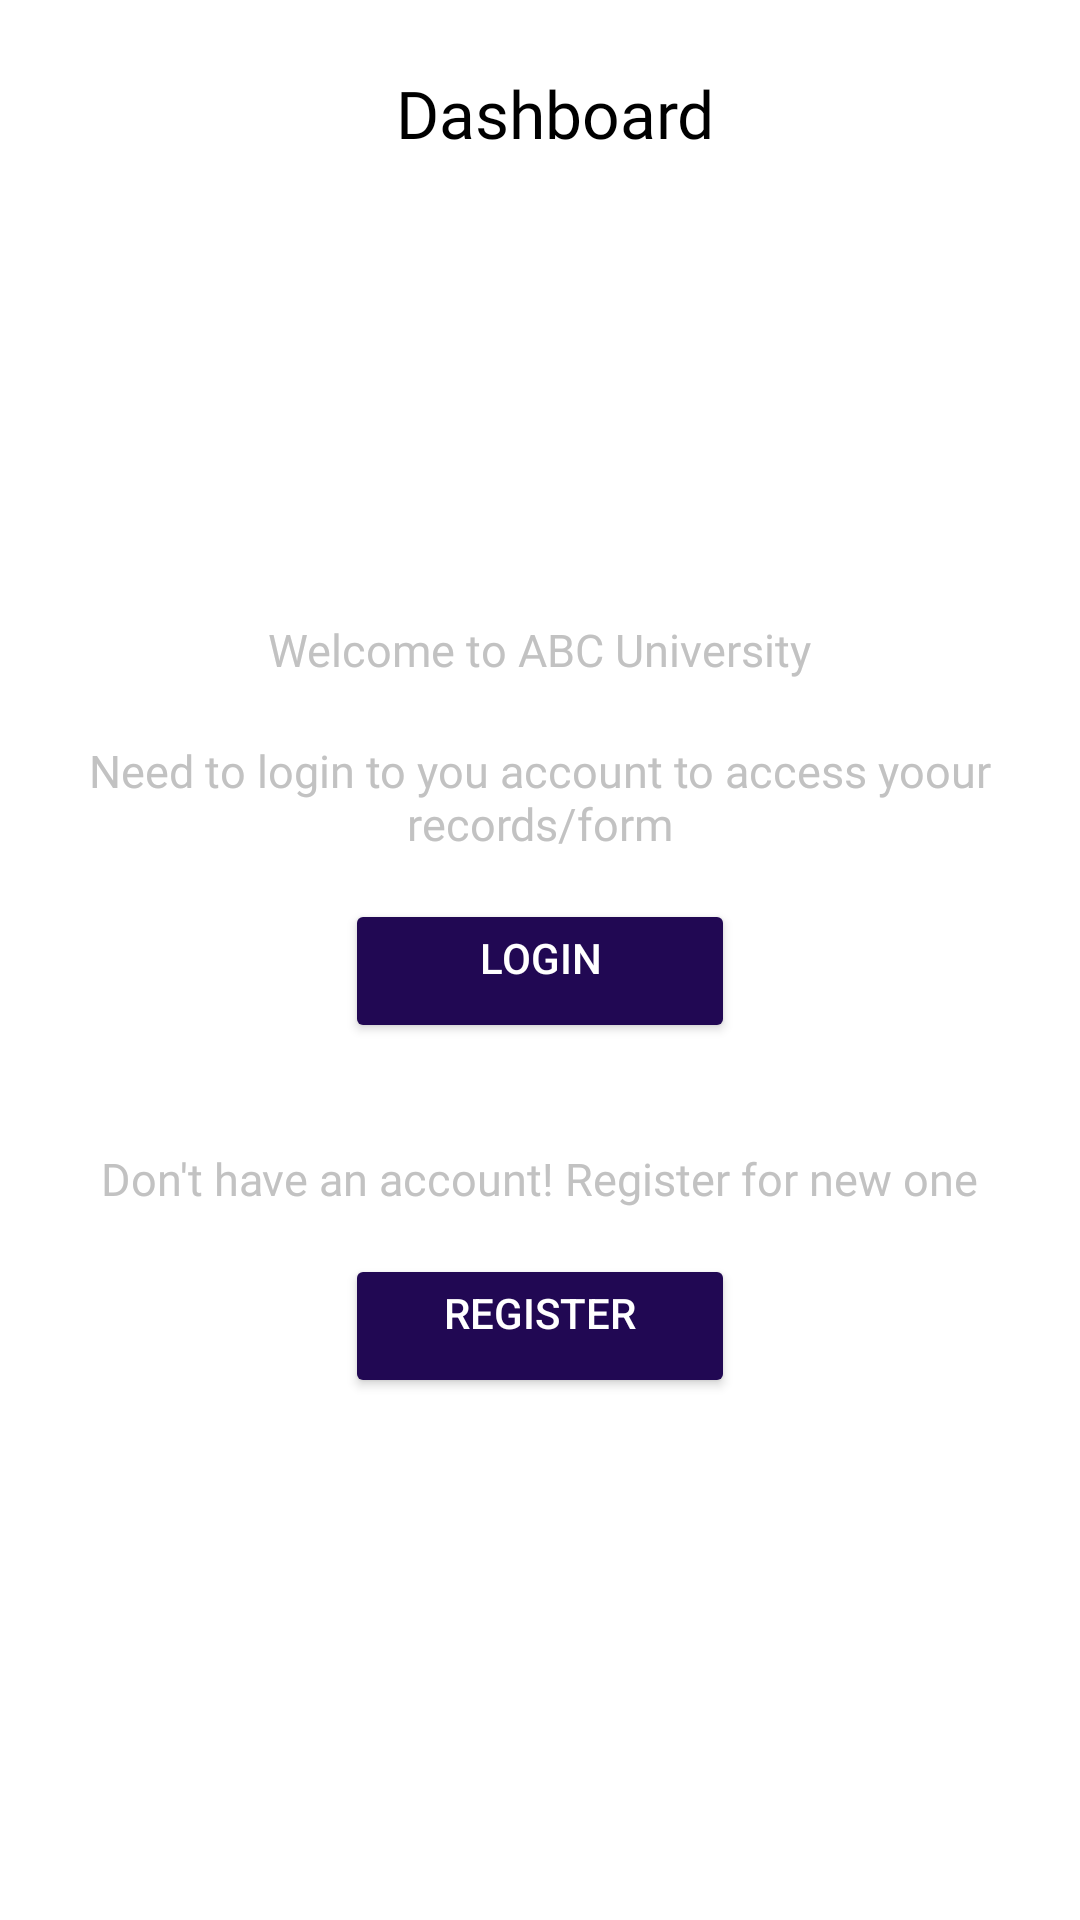

Here is an Android app screen rendered from its layout file. Give the layout XML and the strings, colors and styles it references.
<!-- AndroidManifest.xml: application theme Theme.UI_Chatting_App -->
<!-- res/layout/fragment_dashboard.xml -->
<?xml version="1.0" encoding="utf-8"?>
<androidx.constraintlayout.widget.ConstraintLayout xmlns:android="http://schemas.android.com/apk/res/android"
    xmlns:app="http://schemas.android.com/apk/res-auto"
    xmlns:tools="http://schemas.android.com/tools"
    android:layout_width="match_parent"
    android:layout_height="match_parent"
    tools:context=".IntroScreen">
    <androidx.constraintlayout.widget.Guideline
        android:id="@+id/guideline1"
        android:layout_width="wrap_content"
        android:layout_height="wrap_content"
        android:orientation="horizontal"
        app:layout_constraintGuide_begin="3dp" />

    <androidx.constraintlayout.widget.Guideline
        android:id="@+id/guideline2"
        android:layout_width="wrap_content"
        android:layout_height="wrap_content"
        android:orientation="vertical"
        app:layout_constraintGuide_begin="5dp" />
    <androidx.constraintlayout.widget.Guideline
        android:id="@+id/guideline3"
        android:layout_width="wrap_content"
        android:layout_height="wrap_content"
        android:orientation="horizontal"
        app:layout_constraintGuide_end="5dp"/>

    <androidx.constraintlayout.widget.Guideline
        android:id="@+id/guideline4"
        android:layout_width="wrap_content"
        android:layout_height="wrap_content"
        android:orientation="vertical"
        app:layout_constraintGuide_end="5dp" />


    <TextView
        android:id="@+id/Pro"
        android:layout_marginTop="20dp"
        android:layout_width="0dp"
        android:layout_height="wrap_content"
        android:fontFamily="@font/poppins_semibold"
        android:text=" Dashboard"
        android:textAlignment="center"
        android:layout_marginLeft="5dp"
        android:textColor="#000000"
        android:textSize="22sp"
        app:layout_constraintEnd_toStartOf="@+id/guideline4"
        app:layout_constraintHorizontal_bias="0.0"
        app:layout_constraintStart_toStartOf="@+id/guideline2"
        app:layout_constraintTop_toTopOf="@+id/guideline1"
        android:gravity="center_horizontal" />

    <RelativeLayout

        android:layout_width="wrap_content"
        android:layout_height="0dp"
        android:layout_gravity="center_vertical|center_horizontal"
        android:layout_margin="20dp"
        android:foregroundGravity="right"
        android:gravity="center"
        android:orientation="vertical"
        app:layout_constraintBottom_toTopOf="@+id/guideline3"
        app:layout_constraintEnd_toStartOf="@+id/guideline4"
        app:layout_constraintStart_toStartOf="@+id/guideline2"
        app:layout_constraintTop_toBottomOf="@+id/Pro">

        <TextView
            android:id="@+id/txt"
            android:layout_width="wrap_content"
            android:layout_height="wrap_content"
            android:layout_centerInParent="true"
            android:fontFamily="@font/poppins_regular"
            android:text="Welcome to ABC University"
            android:textColor="#c2c2c2"
            android:textSize="15sp" />

        <TextView
            android:id="@+id/Logintxt"
            android:layout_width="wrap_content"
            android:layout_height="wrap_content"
            android:layout_below="@id/txt"
            android:layout_centerInParent="true"
            android:layout_marginTop="20dp"
            android:fontFamily="@font/poppins_regular"
            android:gravity="center_horizontal"
            android:text="Need to login to you account to access yoour records/form"
            android:textAlignment="center"
            android:textColor="#c2c2c2"
            android:textSize="15sp" />

        <Button
            android:id="@+id/Login"
            android:layout_width="130dp"
            android:layout_height="wrap_content"
            android:layout_below="@id/Logintxt"
            android:layout_centerInParent="true"
            android:layout_marginLeft="10dp"
            android:layout_marginTop="15dp"
            android:layout_marginBottom="15dp"
            android:backgroundTint="#210853"
            android:gravity="center_horizontal"
            android:text="Login"
            android:textAlignment="center"
            android:textColor="@color/white" />

        <TextView
            android:id="@+id/regtxt"
            android:layout_width="wrap_content"
            android:layout_height="wrap_content"
            android:layout_below="@id/Login"
            android:layout_centerInParent="true"
            android:layout_marginTop="20dp"
            android:fontFamily="@font/poppins_regular"
            android:text="Don't have an account! Register for new one"
            android:textColor="#c2c2c2"
            android:textSize="15sp" />

        <Button
            android:id="@+id/register"
            android:layout_width="130dp"
            android:layout_height="wrap_content"
            android:layout_below="@id/regtxt"
            android:layout_centerInParent="true"
            android:layout_marginLeft="10dp"
            android:layout_marginTop="15dp"
            android:layout_marginBottom="15dp"
            android:backgroundTint="#210853"
            android:gravity="center_horizontal"
            android:text="register"
            android:textAlignment="center"
            android:textColor="@color/white" />


    </RelativeLayout>




</androidx.constraintlayout.widget.ConstraintLayout>
<!-- resources referenced by this layout -->
<resources>
  <style name="Theme.UI_Chatting_App" parent="Theme.MaterialComponents.DayNight.DarkActionBar">
          
          <item name="colorPrimary">@color/purple_500</item>
          <item name="colorPrimaryVariant">@color/purple_700</item>
          <item name="colorOnPrimary">@color/white</item>
          
          <item name="colorSecondary">@color/teal_200</item>
          <item name="colorSecondaryVariant">@color/teal_700</item>
          <item name="colorOnSecondary">@color/black</item>
          
          <item name="android:statusBarColor" tools:targetApi="l">?attr/colorPrimaryVariant</item>
          
      </style>
  <!-- not gathered from this repository: default colours our renderer supplied (Android Studio template values) -->
  <color name="purple_500">#FF6200EE</color>
  <color name="purple_700">#FF3700B3</color>
  <color name="teal_200">#FF03DAC5</color>
  <color name="teal_700">#FF018786</color>
  <color name="black">#FF000000</color>
  <color name="white">#FFFFFFFF</color>
</resources>
